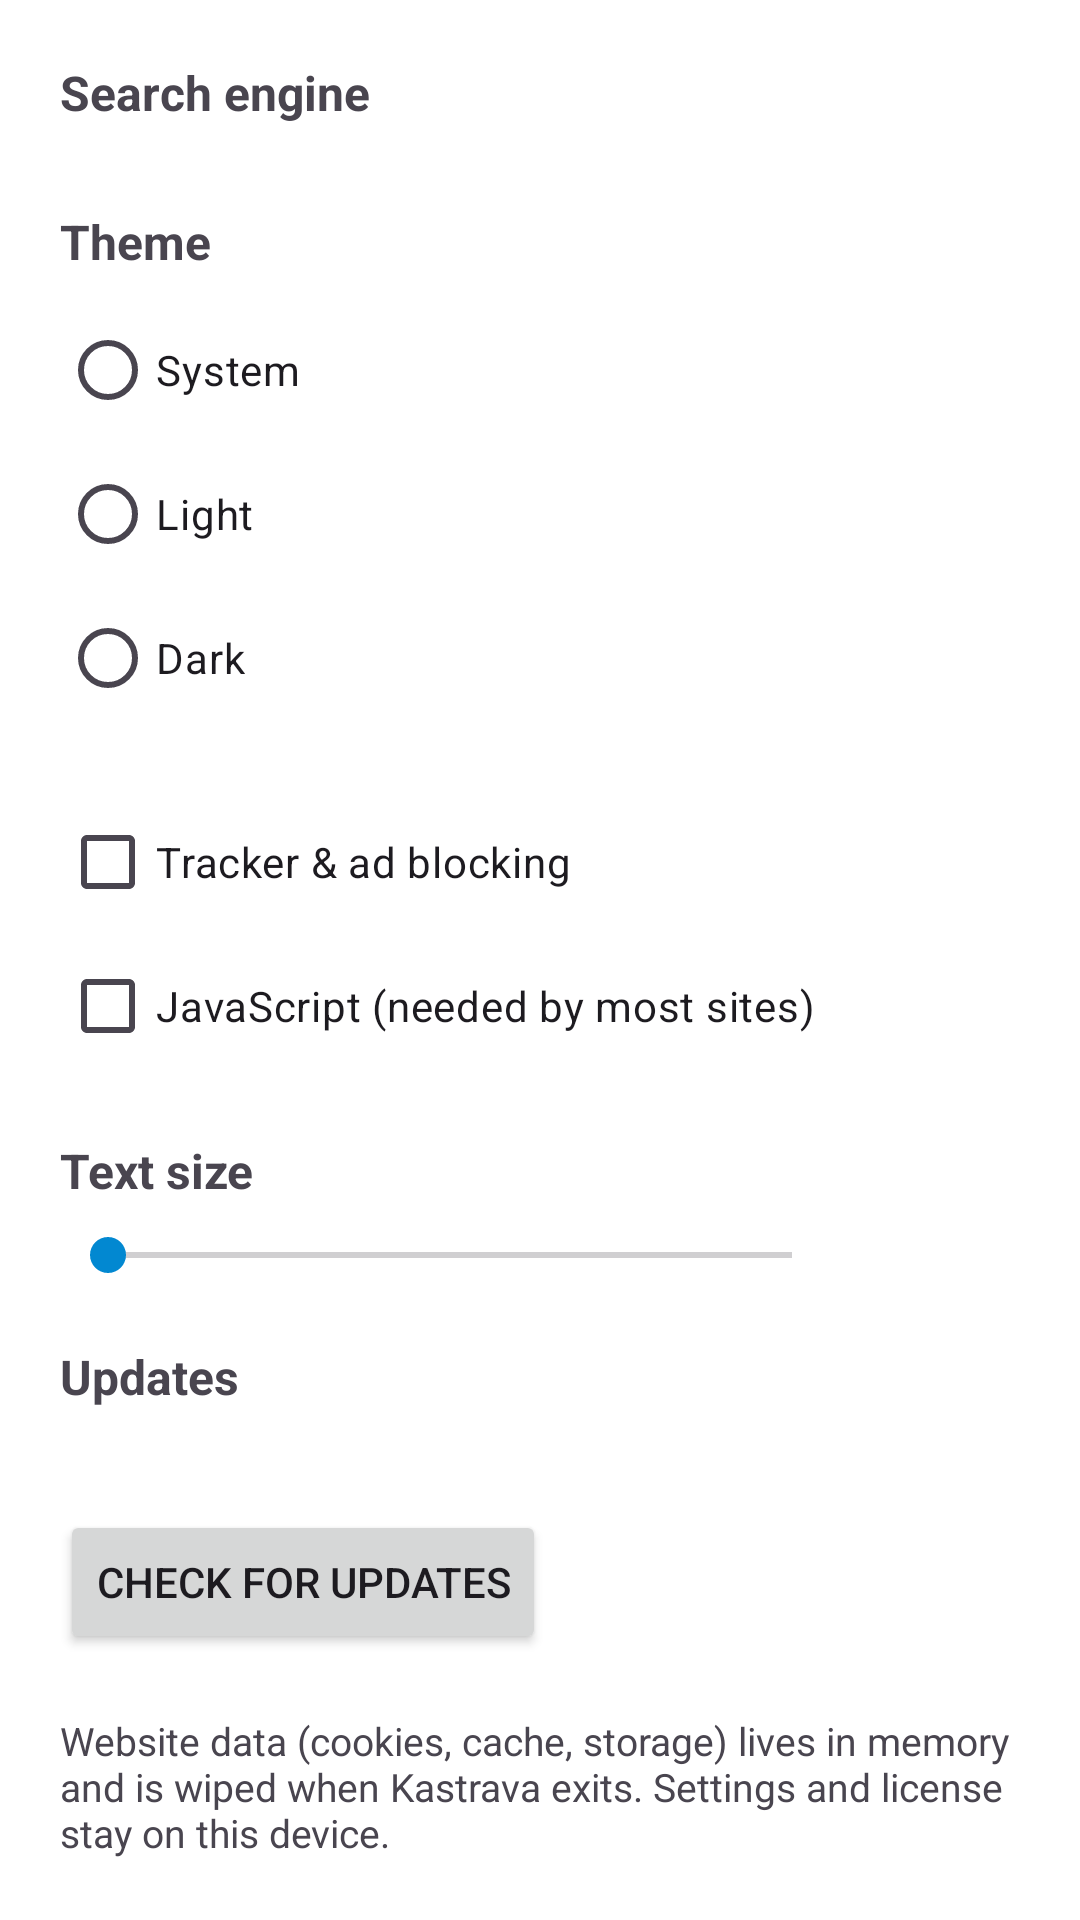

Reconstruct the res/layout file that produces this screen, plus the resources it refers to.
<!-- AndroidManifest.xml: application theme Theme.Kastrava -->
<!-- res/layout/activity_settings.xml -->
<?xml version="1.0" encoding="utf-8"?>
<ScrollView xmlns:android="http://schemas.android.com/apk/res/android"
    android:layout_width="match_parent"
    android:layout_height="match_parent"
    android:background="@color/chrome_bg"
    android:padding="20dp">

    <LinearLayout
        android:orientation="vertical"
        android:layout_width="match_parent"
        android:layout_height="wrap_content">

        <TextView
            android:layout_width="wrap_content"
            android:layout_height="wrap_content"
            android:text="Search engine"
            android:textStyle="bold"
            android:textSize="16sp" />

        <RadioGroup
            android:id="@+id/engineGroup"
            android:layout_width="match_parent"
            android:layout_height="wrap_content"
            android:layout_marginTop="8dp" />

        <TextView
            android:layout_width="wrap_content"
            android:layout_height="wrap_content"
            android:layout_marginTop="20dp"
            android:text="Theme"
            android:textStyle="bold"
            android:textSize="16sp" />

        <RadioGroup
            android:id="@+id/themeGroup"
            android:layout_width="match_parent"
            android:layout_height="wrap_content"
            android:layout_marginTop="8dp">
            <RadioButton android:id="@+id/themeSystem" android:layout_width="wrap_content" android:layout_height="wrap_content" android:text="System" />
            <RadioButton android:id="@+id/themeLight" android:layout_width="wrap_content" android:layout_height="wrap_content" android:text="Light" />
            <RadioButton android:id="@+id/themeDark" android:layout_width="wrap_content" android:layout_height="wrap_content" android:text="Dark" />
        </RadioGroup>

        <CheckBox
            android:id="@+id/cbBlockers"
            android:layout_width="wrap_content"
            android:layout_height="wrap_content"
            android:layout_marginTop="20dp"
            android:text="Tracker &amp; ad blocking" />

        <CheckBox
            android:id="@+id/cbJs"
            android:layout_width="wrap_content"
            android:layout_height="wrap_content"
            android:text="JavaScript (needed by most sites)" />

        <TextView
            android:layout_width="wrap_content"
            android:layout_height="wrap_content"
            android:layout_marginTop="20dp"
            android:text="Text size"
            android:textStyle="bold"
            android:textSize="16sp" />

        <LinearLayout
            android:orientation="horizontal"
            android:layout_width="match_parent"
            android:layout_height="wrap_content"
            android:layout_marginTop="8dp"
            android:gravity="center_vertical">

            <SeekBar
                android:id="@+id/sbTextZoom"
                android:layout_width="0dp"
                android:layout_height="wrap_content"
                android:layout_weight="1"
                android:min="50"
                android:max="200" />

            <TextView
                android:id="@+id/tvTextZoom"
                android:layout_width="wrap_content"
                android:layout_height="wrap_content"
                android:layout_marginStart="12dp"
                android:minWidth="48dp"
                android:gravity="end"
                android:textSize="14sp" />
        </LinearLayout>

        <TextView
            android:layout_width="wrap_content"
            android:layout_height="wrap_content"
            android:layout_marginTop="20dp"
            android:text="Updates"
            android:textStyle="bold"
            android:textSize="16sp" />

        <TextView
            android:id="@+id/tvUpdateStatus"
            android:layout_width="wrap_content"
            android:layout_height="wrap_content"
            android:layout_marginTop="8dp"
            android:textSize="13sp" />

        <Button
            android:id="@+id/btnCheckUpdates"
            android:layout_width="wrap_content"
            android:layout_height="wrap_content"
            android:layout_marginTop="8dp"
            android:text="Check for updates" />

        <TextView
            android:layout_width="wrap_content"
            android:layout_height="wrap_content"
            android:layout_marginTop="20dp"
            android:text="Website data (cookies, cache, storage) lives in memory and is wiped when Kastrava exits. Settings and license stay on this device."
            android:textSize="13sp" />
    </LinearLayout>
</ScrollView>
<!-- resources referenced by this layout -->
<resources>
  <color name="chrome_bg">#FFFFFF</color>
  <style name="Theme.Kastrava" parent="Theme.Material3.DayNight.NoActionBar">
          <item name="colorPrimary">@color/kas_blue</item>
          <item name="colorOnPrimary">@android:color/white</item>
          <item name="colorSecondary">@color/kas_blue</item>
          <item name="android:statusBarColor">@color/chrome_bg</item>
          <item name="android:navigationBarColor">@color/chrome_bg</item>
          <item name="android:windowLightStatusBar">@bool/light_system_bars</item>
          <item name="android:windowLightNavigationBar">@bool/light_system_bars</item>
      </style>
  <color name="kas_blue">#0288D1</color>
</resources>
